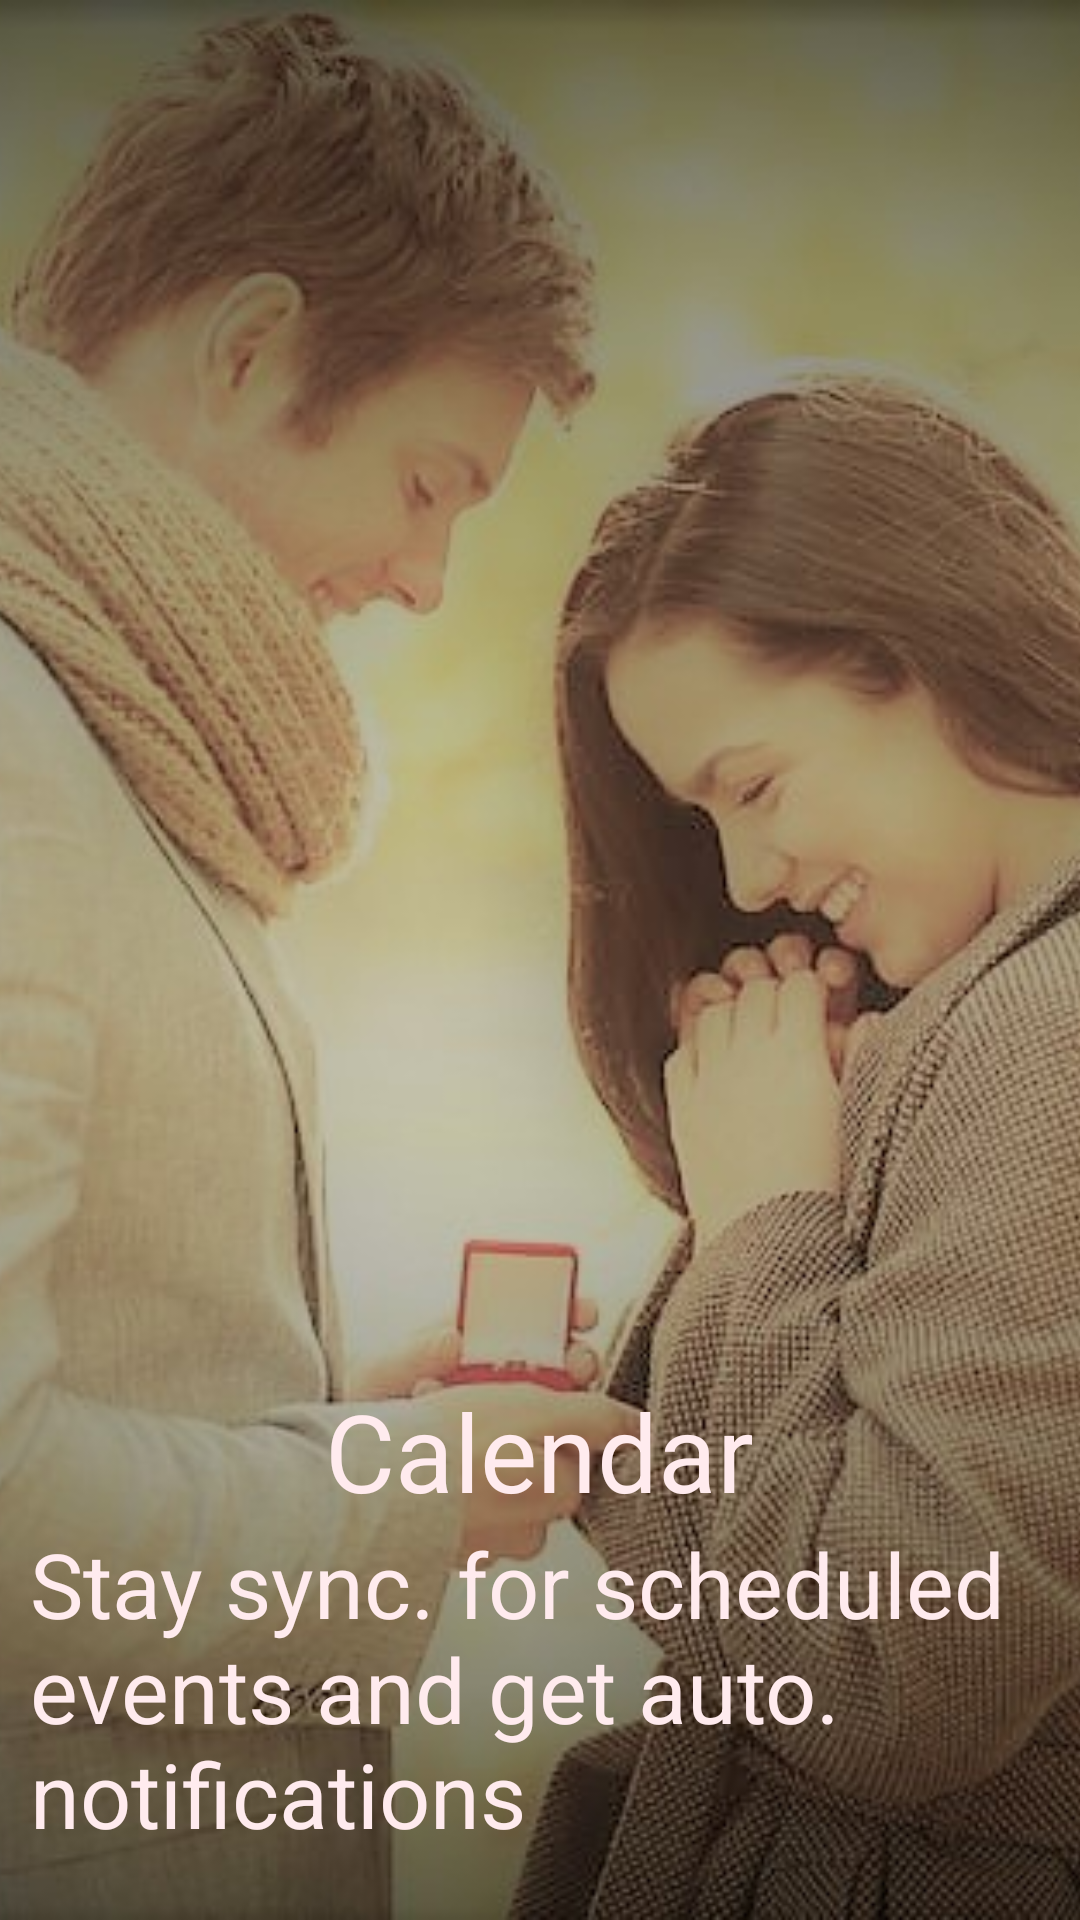

This screen was rendered from an Android layout file. Write that file and the resources it references.
<!-- AndroidManifest.xml: application theme AppTheme -->
<!-- res/layout/third_slide.xml -->
<?xml version="1.0" encoding="utf-8"?>
<RelativeLayout
    xmlns:android="http://schemas.android.com/apk/res/android"
    android:layout_width="match_parent"
    android:layout_height="match_parent">
    <ImageView
        android:layout_width="match_parent"
        android:layout_height="match_parent"
        android:scaleType="centerCrop"
        android:id="@+id/image3"
        android:src="@drawable/calendar4"
        android:contentDescription="@string/third" />


    <TextView
        android:id="@+id/text3"
        android:layout_width="wrap_content"
        android:layout_height="wrap_content"
        android:layout_alignParentBottom="true"
        android:layout_alignParentStart="true"
        android:layout_marginBottom="22dp"
        android:paddingStart="@dimen/padding_start"
        android:paddingEnd="@dimen/padding_end"
        android:text="@string/slide_3_desc"
        android:textColor="@color/white"
        android:textSize="@dimen/text_size_tutorial_desc" />

    <TextView
        android:id="@+id/textView"
        android:layout_width="wrap_content"
        android:layout_height="wrap_content"
        android:layout_above="@+id/text3"
        android:layout_centerHorizontal="true"
        android:text="@string/slide_3_title"
        android:textColor="@color/white"
        android:textSize="@dimen/text_size_tutorial" />
</RelativeLayout>
<!-- resources referenced by this layout -->
<resources>
  <color name="white">#FFEBEE</color>
  <dimen name="padding_end">2dp</dimen>
  <dimen name="padding_start">10dp</dimen>
  <dimen name="text_size_tutorial">36sp</dimen>
  <dimen name="text_size_tutorial_desc">30sp</dimen>
  <!-- drawable calendar4: jpg bitmap (drawable, 90527 bytes) -->
  <string name="slide_3_desc">Stay sync. for scheduled events and get auto. notifications</string>
  <string name="slide_3_title">Calendar</string>
  <string name="third">third</string>
  <style name="AppTheme" parent="Theme.AppCompat.Light.NoActionBar">
          
          <item name="colorPrimary">@color/colorPrimary</item>
          <item name="colorPrimaryDark">@color/colorPrimaryDark</item>
          <item name="colorAccent">@color/colorAccent</item>
      </style>
  <color name="colorPrimary">#EF5350</color>
  <color name="colorPrimaryDark">#B71C1C</color>
  <color name="colorAccent">#EF9A9A</color>
</resources>
